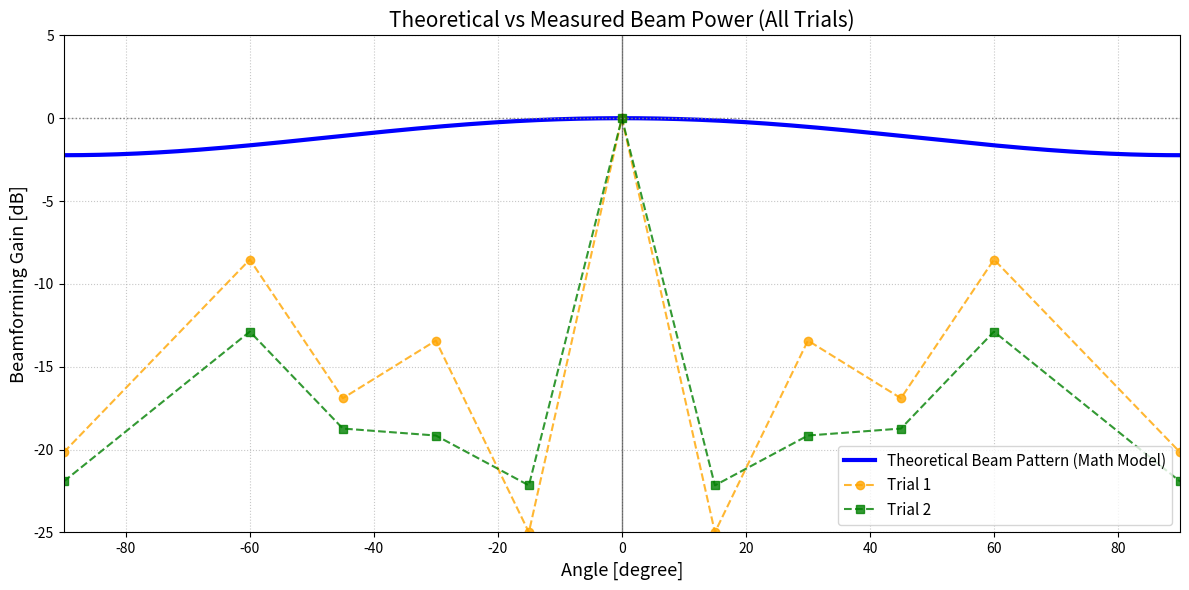

Generate this figure with matplotlib:
import numpy as np
import matplotlib.pyplot as plt

# 1. 환경 변수 세팅
N = 2               # 마이크 개수
d = 0.075           # 마이크 간격 7.5cm (m)
f = 1000            # 주파수 1kHz
v = 343             # 음속 (m/s)

# 2. 이론적 파워 계산 (푸른색 실선)
theta_deg = np.linspace(-90, 90, 500)
theta_rad = np.radians(theta_deg)
k = (2 * np.pi * f) / v
psi = k * d * np.sin(theta_rad)

# 0으로 나누는 오류 방지
gain = np.divide(np.sin(N * psi / 2), np.sin(psi / 2), 
                 out=np.full_like(psi, float(N)), where=psi!=0)
theory_power_db = 20 * np.log10(np.abs(gain) / N)

# 3. 실험 데이터 준비 (좌우 대칭으로 확장)
angles = np.array([-90, -60, -45, -30, -15, 0, 15, 30, 45, 60, 90])

# 1차 실험 데이터 (사장님 제공 데이터로 교체)
exp1 = np.array([-20.16, -8.53, -16.90, -13.42, -24.99, 0.00, -24.99, -13.42, -16.90, -8.53, -20.16])
# 2차 실험 데이터 (사장님 제공 데이터로 교체)
exp2 = np.array([-21.92, -12.88, -18.73, -19.15, -22.16, 0.00, -22.16, -19.15, -18.73, -12.88, -21.92])

# 4. 실험값 정규화 (0 dB 기준)
exp1_norm_dB = exp1 - np.max(exp1)  # 정규화하여 0 dB에서 시작하도록
exp2_norm_dB = exp2 - np.max(exp2)  # 정규화하여 0 dB에서 시작하도록

# 5. 그래프 그리기
plt.figure(figsize=(12, 6))

# 이론 선
plt.plot(theta_deg, theory_power_db, color='blue', linewidth=3, label='Theoretical Beam Pattern (Math Model)')

# 실험 1, 2 선 (구분하기 쉽게 색상과 마커 다르게 설정)
plt.plot(angles, exp1_norm_dB, color='orange', marker='o', linestyle='--', linewidth=1.5, alpha=0.8, label='Trial 1')
plt.plot(angles, exp2_norm_dB, color='green', marker='s', linestyle='--', linewidth=1.5, alpha=0.8, label='Trial 2')

# 그래프 꾸미기
plt.title('Theoretical vs Measured Beam Power (All Trials)', fontsize=15)
plt.xlabel('Angle [degree]', fontsize=13)
plt.ylabel('Beamforming Gain [dB]', fontsize=13)

# 0도 기준선 및 격자
plt.axvline(x=0, color='black', linestyle='-', linewidth=1, alpha=0.5)
plt.axhline(y=0, color='gray', linestyle=':', linewidth=1)
plt.grid(True, linestyle=':', alpha=0.7)

# 범례 위치 조정
plt.legend(fontsize=11, loc='lower right')

# Y축, X축 범위 설정
plt.ylim(-25, 5)
plt.xlim(-90, 90)

plt.tight_layout()
plt.show()
